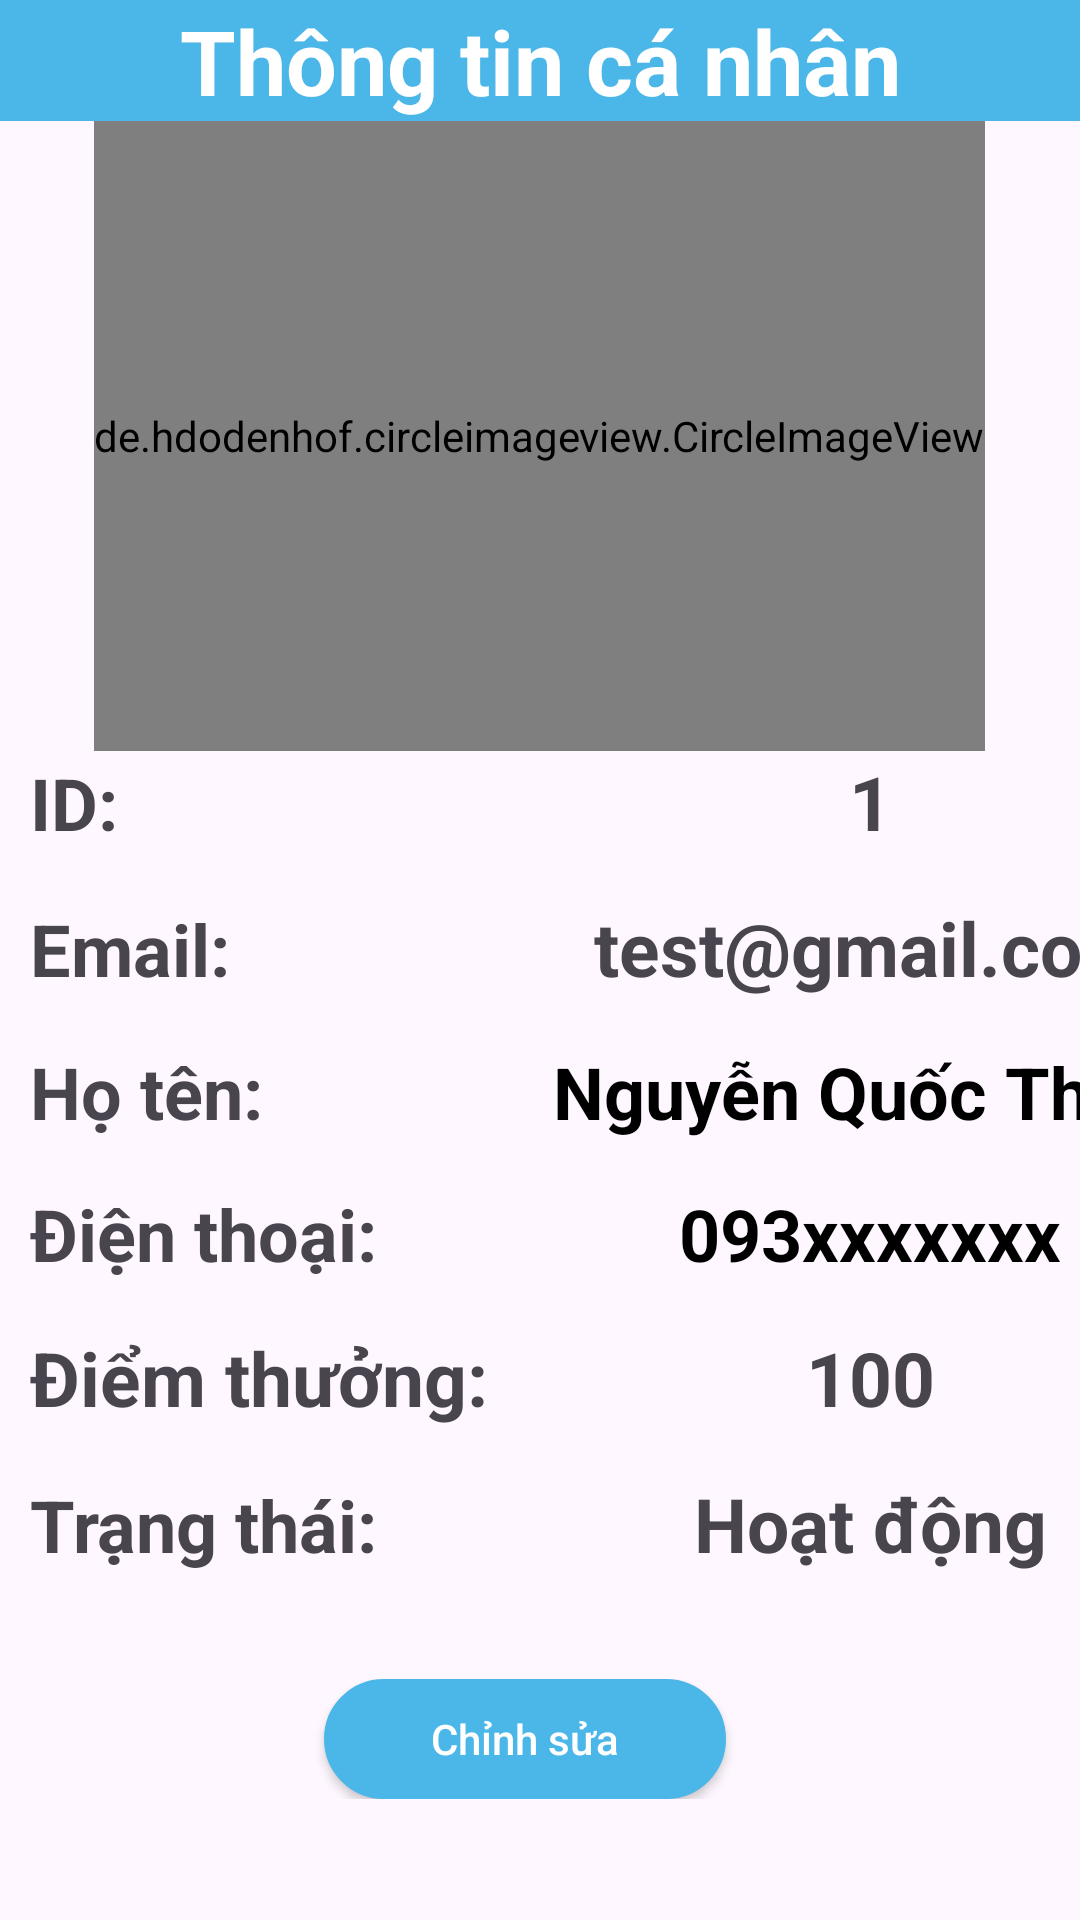

Android layout source for this screen:
<!-- AndroidManifest.xml: application theme Theme.AppDocTruyen -->
<!-- res/layout/activity_thong_tin_tai_khoan.xml -->
<?xml version="1.0" encoding="utf-8"?>
<LinearLayout xmlns:android="http://schemas.android.com/apk/res/android"
    android:orientation="vertical"
    android:layout_width="match_parent"
    android:layout_height="match_parent">

    <TextView
        android:background="@color/material_dynamic_primary70"
        android:textColor="@color/white"
        android:text="Thông tin cá nhân"
        android:textStyle="bold"
        android:textSize="30sp"
        android:gravity="center"
        android:layout_width="match_parent"
        android:layout_height="wrap_content"/>

    <de.hdodenhof.circleimageview.CircleImageView
        android:src="@drawable/avatar"
        android:paddingTop="20dp"
        android:layout_gravity="center"
        android:layout_width="wrap_content"
        android:paddingBottom="20sp"
        android:layout_height="210sp"/>

    <LinearLayout
        android:orientation="horizontal"
        android:layout_width="wrap_content"
        android:layout_height="wrap_content">

        <TextView
            android:layout_width="165dp"
            android:layout_height="wrap_content"
            android:layout_marginLeft="10dp"
            android:text="ID:"
            android:textSize="24sp"
            android:textStyle="bold" />

        <TextView
            android:id="@+id/tv_id"
            android:layout_width="230dp"
            android:layout_height="wrap_content"
            android:layout_marginBottom="15dp"

            android:background="@drawable/khung"
            android:gravity="center"
            android:text="1"
            android:textSize="25dp"
            android:textStyle="bold" />
    </LinearLayout>

    <LinearLayout
        android:orientation="horizontal"
        android:layout_width="wrap_content"
        android:layout_height="wrap_content">

        <TextView
            android:layout_width="165dp"
            android:layout_height="wrap_content"
            android:layout_marginLeft="10dp"
            android:text="Email:"
            android:textSize="24sp"
            android:textStyle="bold" />

        <TextView
            android:id="@+id/tv_email"
            android:layout_width="230dp"
            android:layout_height="wrap_content"
            android:layout_marginBottom="15dp"

            android:background="@drawable/khung"
            android:gravity="center"
            android:text="test@gmail.com"
            android:textSize="25dp"
            android:textStyle="bold" />
    </LinearLayout>

    <LinearLayout
        android:orientation="horizontal"
        android:layout_width="wrap_content"
        android:layout_height="wrap_content">

        <TextView
            android:layout_width="165sp"
            android:layout_height="wrap_content"
            android:layout_marginLeft="10dp"
            android:text="Họ tên:"
            android:textSize="24sp"
            android:textStyle="bold" />

        <EditText
            android:id="@+id/tv_hoten"
            android:layout_width="230dp"
            android:layout_height="wrap_content"
            android:layout_marginBottom="15dp"
            android:enabled="false"
            android:textColor="@color/black"
            android:background="@drawable/khung"
            android:gravity="center"
            android:text="Nguyễn Quốc Thịnh"
            android:textSize="24dp"
            android:textStyle="bold" />
    </LinearLayout>

    <LinearLayout
        android:orientation="horizontal"
        android:layout_width="wrap_content"
        android:layout_height="wrap_content">

        <TextView
            android:layout_width="165sp"
            android:layout_height="wrap_content"
            android:layout_marginLeft="10dp"
            android:text="Điện thoại:"
            android:textSize="24sp"
            android:textStyle="bold" />

        <EditText
            android:id="@+id/tv_dienthoai"
            android:layout_width="230dp"
            android:layout_height="wrap_content"
            android:layout_marginBottom="15dp"
            android:enabled="false"
            android:textColor="@color/black"
            android:background="@drawable/khung"
            android:gravity="center"
            android:text="093xxxxxxx"
            android:textSize="24dp"
            android:textStyle="bold" />
    </LinearLayout>

    <LinearLayout
        android:orientation="horizontal"
        android:layout_width="wrap_content"
        android:layout_height="wrap_content">

        <TextView
            android:layout_width="165dp"
            android:layout_height="wrap_content"
            android:layout_marginLeft="10dp"
            android:text="Điểm thưởng:"
            android:textSize="25sp"
            android:textStyle="bold" />

        <TextView
            android:id="@+id/tv_diemthuong"
            android:layout_width="230dp"
            android:layout_height="wrap_content"
            android:layout_marginBottom="15dp"

            android:background="@drawable/khung"
            android:gravity="center"
            android:text="100"
            android:textSize="25dp"
            android:textStyle="bold" />
    </LinearLayout>

    <LinearLayout
        android:orientation="horizontal"
        android:layout_width="wrap_content"
        android:layout_height="wrap_content">

        <TextView
            android:layout_width="165dp"
            android:layout_height="wrap_content"
            android:layout_marginLeft="10dp"
            android:text="Trạng thái:"
            android:textSize="24sp"
            android:textStyle="bold" />

        <TextView
            android:id="@+id/tv_trangthai"
            android:layout_width="230dp"
            android:layout_height="wrap_content"
            android:layout_marginBottom="15dp"

            android:background="@drawable/khung"
            android:gravity="center"
            android:text="Hoạt động"
            android:textSize="25dp"
            android:textStyle="bold" />
    </LinearLayout>

    <LinearLayout
        android:layout_width="match_parent"
        android:layout_height="wrap_content"
        android:orientation="horizontal"
        android:gravity="center"
        android:layout_marginTop="20dp">

        <Button
            android:id="@+id/btn_chinhsua"
            android:layout_width="134dp"
            android:layout_height="40dp"
            android:layout_marginRight="10dp"
            android:background="@drawable/button"
            android:text="Chỉnh sửa"
            android:textAllCaps="false"
            android:textColor="@color/white"

            android:textSize="14dp" />
        <Button
            android:id="@+id/btn_xacnhan"
            android:layout_width="134dp"
            android:layout_height="40dp"
            android:background="@drawable/button"
            android:text="Xác nhận"
            android:textColor="@color/white"
            android:visibility="gone"
            android:textSize="14dp"
            android:layout_marginRight="10dp"
            android:textAllCaps="false"/>
        <Button
            android:layout_marginLeft="10dp"
            android:id="@+id/btn_huy"
            android:visibility="gone"
            android:layout_width="134dp"
            android:layout_height="40dp"
            android:background="@drawable/button"
            android:text="Hủy"
            android:textColor="@color/white"
            android:textSize="14dp"
            android:textAllCaps="false"/>
    </LinearLayout>

</LinearLayout>
<!-- resources referenced by this layout -->
<resources>
  <color name="black">#FF000000</color>
  <color name="white">#FFFFFFFF</color>
  <!-- drawable button (drawable) -->
  <?xml version="1.0" encoding="utf-8"?>
  <shape xmlns:android="http://schemas.android.com/apk/res/android">
      
      <solid
          android:color="@color/material_dynamic_primary70" >
      </solid>
  
      
      <stroke
          android:width="1dp"
          android:color="@color/material_dynamic_primary70" >
      </stroke>
  
      
      <padding
          android:left="5dp"
          android:top="5dp"
          android:right="5dp"
          android:bottom="5dp" >
      </padding>
  
      
      <corners
          android:radius="40dp" >
      </corners>
  </shape>
  <style name="Theme.AppDocTruyen" parent="Base.Theme.AppDocTruyen" />
  <style name="Base.Theme.AppDocTruyen" parent="Theme.Material3.DayNight.NoActionBar">
          
          
  
      </style>
</resources>
